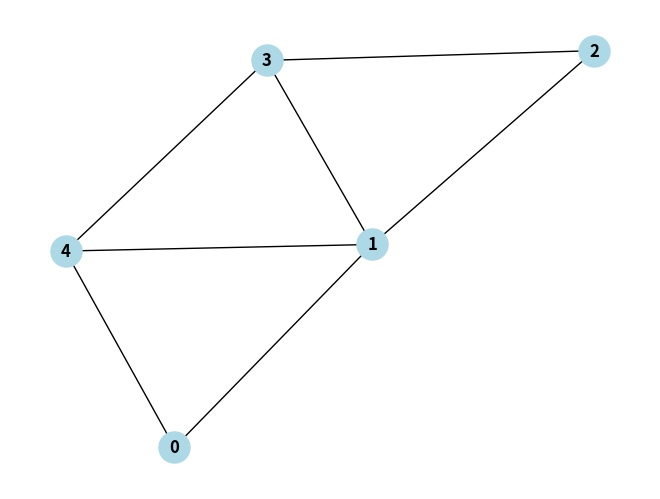

The script that saved this image:
#En este ejemplo, la clase GrafoMatriz representa un grafo utilizando una matriz de adyacencia.

import networkx as nx
import matplotlib.pyplot as plt

class GrafoMatriz:
    def __init__(self, num_vertices):
        self.num_vertices = num_vertices
        self.matriz = [[0] * num_vertices for _ in range(num_vertices)]

    def agregar_arista(self, origen, destino):
        if origen >= self.num_vertices or destino >= self.num_vertices:
            raise ValueError("Los vértices están fuera de rango")
        self.matriz[origen][destino] = 1
        self.matriz[destino][origen] = 1

    def imprimir_grafo(self):
        G = nx.Graph()
        for i in range(self.num_vertices):
            G.add_node(i)

        for i in range(self.num_vertices):
            for j in range(i + 1, self.num_vertices):
                if self.matriz[i][j] == 1:
                    G.add_edge(i, j)

        nx.draw(G, with_labels=True, node_color='lightblue', node_size=500, font_weight='bold')
        plt.show()


# Ejemplo de uso

grafo = GrafoMatriz(5)

grafo.agregar_arista(0, 1)
grafo.agregar_arista(0, 4)
grafo.agregar_arista(1, 2)
grafo.agregar_arista(1, 3)
grafo.agregar_arista(1, 4)
grafo.agregar_arista(2, 3)
grafo.agregar_arista(3, 4)

grafo.imprimir_grafo()
